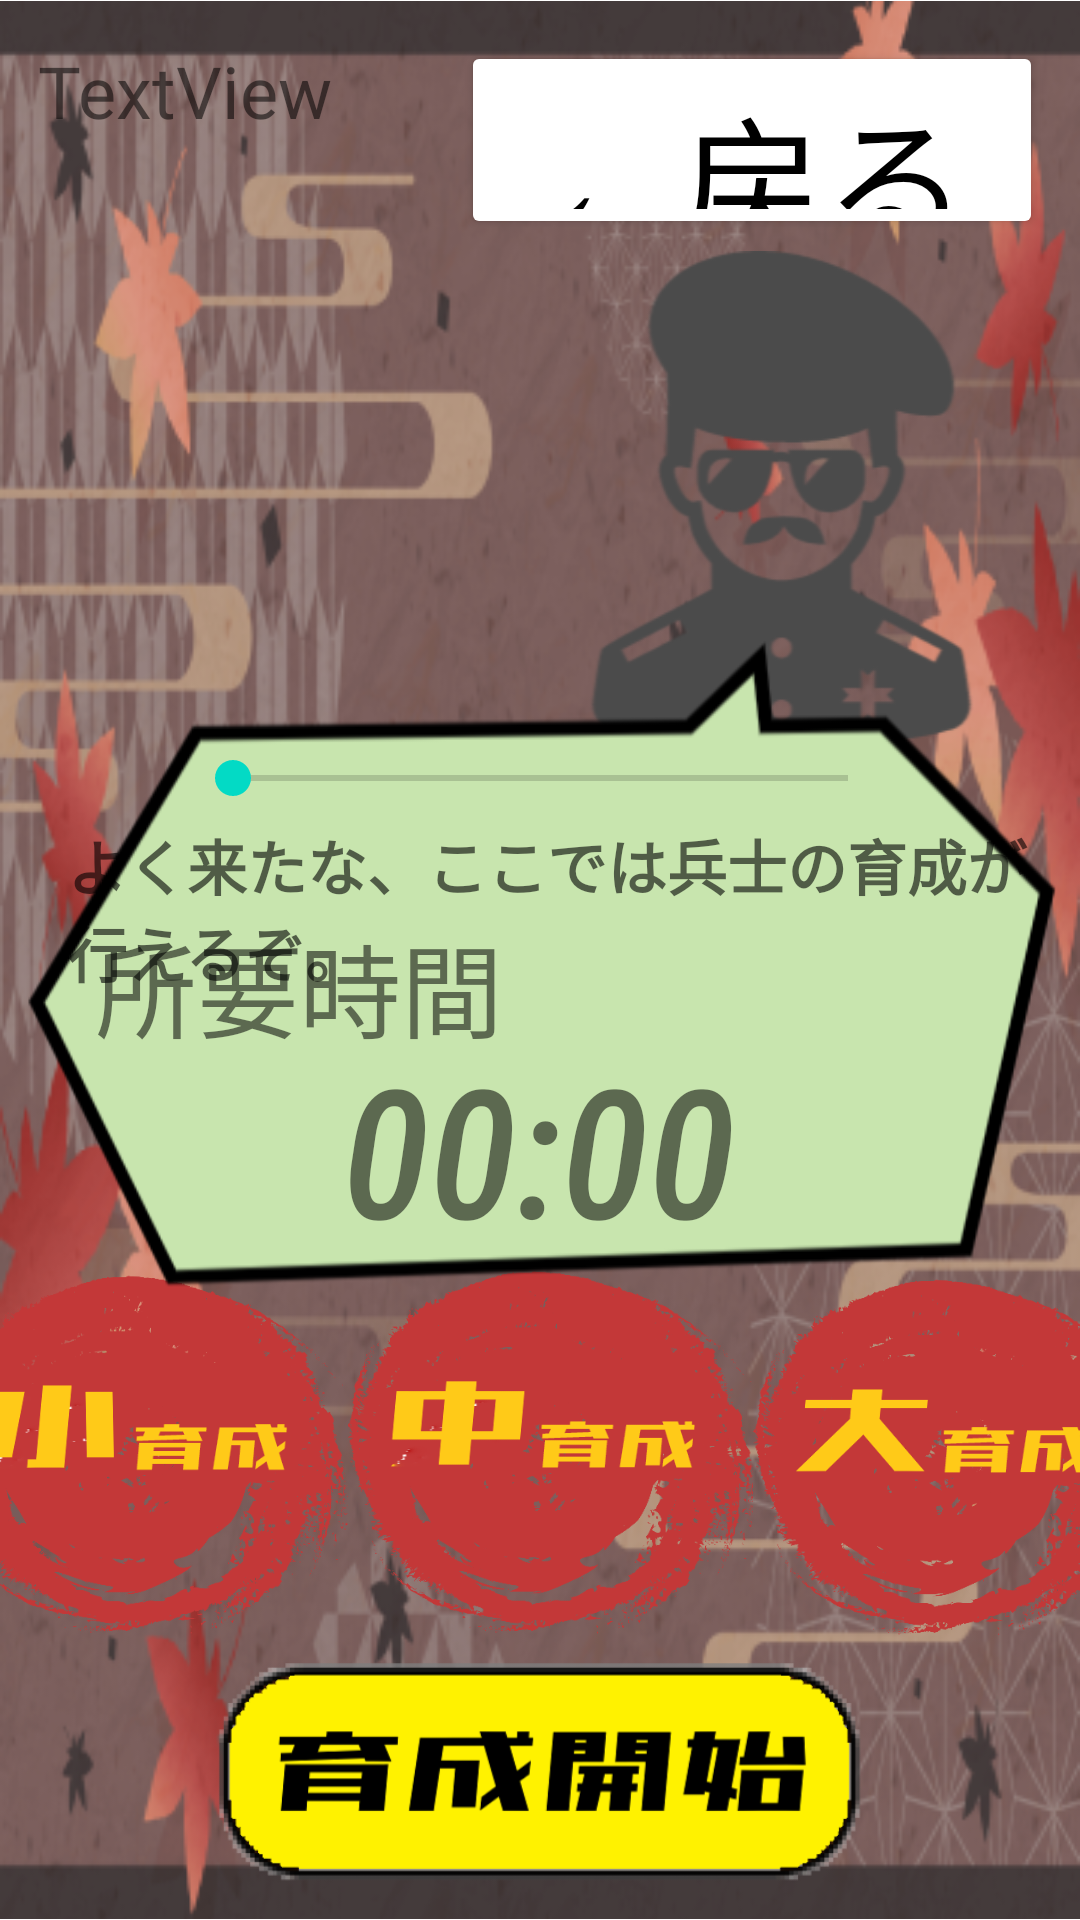

Reconstruct the res/layout file that produces this screen, plus the resources it refers to.
<!-- AndroidManifest.xml: application theme Theme.SotsukenAppProject -->
<!-- res/layout/activity_canp.xml -->
<?xml version="1.0" encoding="utf-8"?>
<androidx.constraintlayout.widget.ConstraintLayout xmlns:android="http://schemas.android.com/apk/res/android"
    xmlns:app="http://schemas.android.com/apk/res-auto"
    xmlns:tools="http://schemas.android.com/tools"
    android:layout_width="match_parent"
    android:layout_height="match_parent"
    tools:context=".CanpActivity">

    <ImageView
        android:id="@+id/camp_background"
        android:layout_width="0dp"
        android:layout_height="0dp"
        app:layout_constraintBottom_toBottomOf="parent"
        app:layout_constraintEnd_toEndOf="parent"
        app:layout_constraintStart_toStartOf="parent"
        app:layout_constraintTop_toTopOf="parent"
        app:srcCompat="@drawable/camp_back_ground" />

    <TextView
        android:id="@+id/user_name"
        android:layout_width="169dp"
        android:layout_height="37dp"
        android:fontFamily="@font/gkktt851"
        android:text="TextView"
        android:textSize="24sp"
        app:layout_constraintBottom_toBottomOf="parent"
        app:layout_constraintEnd_toEndOf="parent"
        app:layout_constraintHorizontal_bias="0.066"
        app:layout_constraintStart_toStartOf="parent"
        app:layout_constraintTop_toTopOf="parent"
        app:layout_constraintVertical_bias="0.023" />

    <Button
        android:id="@+id/backbutton"
        android:layout_width="194dp"
        android:layout_height="66dp"
        android:backgroundTint="#FFFFFF"
        android:fontFamily="@font/font"
        android:text="←戻る"
        android:textColor="#000000"
        android:textSize="48sp"
        app:layout_constraintBottom_toBottomOf="parent"
        app:layout_constraintEnd_toEndOf="parent"
        app:layout_constraintHorizontal_bias="0.926"
        app:layout_constraintStart_toStartOf="parent"
        app:layout_constraintTop_toTopOf="parent"
        app:layout_constraintVertical_bias="0.024" />

    <LinearLayout
        android:id="@+id/linearLayout"
        android:layout_width="399dp"
        android:layout_height="129dp"
        android:orientation="horizontal"
        app:layout_constraintBottom_toBottomOf="parent"
        app:layout_constraintEnd_toEndOf="parent"
        app:layout_constraintStart_toStartOf="parent"
        app:layout_constraintTop_toTopOf="parent"
        app:layout_constraintVertical_bias="0.82">

        <ImageButton
            android:id="@+id/small_grow"
            android:layout_width="135dp"
            android:layout_height="wrap_content"
            android:background="@android:color/transparent"
            android:scaleType="fitXY"
            app:srcCompat="@drawable/small_grow" />

        <ImageButton
            android:id="@+id/middle_grow"
            android:layout_width="135dp"
            android:layout_height="wrap_content"
            android:background="@android:color/transparent"
            android:scaleType="fitXY"
            app:srcCompat="@drawable/middle_grow" />

        <ImageButton
            android:id="@+id/large_grow"
            android:layout_width="135dp"
            android:layout_height="wrap_content"
            android:background="@android:color/transparent"
            android:scaleType="fitXY"
            app:srcCompat="@drawable/large_grow" />
    </LinearLayout>

    <ImageButton
        android:id="@+id/growbutton"
        android:layout_width="wrap_content"
        android:layout_height="98dp"
        android:background="@android:color/transparent"
        android:scaleType="centerCrop"
        app:layout_constraintBottom_toBottomOf="@+id/camp_background"
        app:layout_constraintEnd_toEndOf="parent"
        app:layout_constraintHorizontal_bias="1.0"
        app:layout_constraintStart_toStartOf="parent"
        app:layout_constraintTop_toTopOf="parent"
        app:layout_constraintVertical_bias="1.0"
        app:srcCompat="@drawable/grow_button" />

    <ImageView
        android:id="@+id/imageView6"
        android:layout_width="199dp"
        android:layout_height="165dp"
        app:layout_constraintBottom_toBottomOf="parent"
        app:layout_constraintEnd_toEndOf="parent"
        app:layout_constraintHorizontal_bias="1.0"
        app:layout_constraintStart_toStartOf="parent"
        app:layout_constraintTop_toTopOf="parent"
        app:layout_constraintVertical_bias="0.176"
        app:srcCompat="@drawable/syotyou" />

    <ImageView
        android:id="@+id/imageView7"
        android:layout_width="wrap_content"
        android:layout_height="wrap_content"
        android:rotationX="178"
        app:layout_constraintBottom_toBottomOf="@+id/camp_background"
        app:layout_constraintEnd_toEndOf="parent"
        app:layout_constraintHorizontal_bias="0.0"
        app:layout_constraintStart_toStartOf="parent"
        app:layout_constraintTop_toTopOf="parent"
        app:srcCompat="@drawable/e0724_2" />

    <TextView
        android:id="@+id/syotyouword"
        android:layout_width="325dp"
        android:layout_height="60dp"
        android:fontFamily="@font/gkktt851"
        android:text="@string/textmessage"
        android:textAlignment="textStart"
        android:textAppearance="@style/TextAppearance.AppCompat.Display2"
        android:textSize="20sp"
        android:textStyle="bold"
        app:layout_constraintBottom_toBottomOf="@+id/camp_background"
        app:layout_constraintEnd_toEndOf="@+id/camp_background"
        app:layout_constraintHorizontal_bias="0.639"
        app:layout_constraintStart_toStartOf="parent"
        app:layout_constraintTop_toTopOf="parent"
        app:layout_constraintVertical_bias="0.472" />

    <TextView
        android:id="@+id/syotyouword2"
        android:layout_width="wrap_content"
        android:layout_height="wrap_content"
        android:fontFamily="@font/gkktt851"
        android:text="所要時間"
        android:textSize="34sp"
        app:layout_constraintBottom_toTopOf="@+id/linearLayout"
        app:layout_constraintEnd_toEndOf="parent"
        app:layout_constraintHorizontal_bias="0.141"
        app:layout_constraintStart_toStartOf="parent"
        app:layout_constraintTop_toTopOf="@+id/camp_background"
        app:layout_constraintVertical_bias="0.823" />

    <TextView
        android:id="@+id/timer"
        android:layout_width="wrap_content"
        android:layout_height="wrap_content"
        android:fontFamily="sans-serif-condensed-medium"
        android:text="00:00"
        android:textAllCaps="false"
        android:textSize="60sp"
        android:textStyle="italic"
        app:layout_constraintBottom_toBottomOf="@+id/camp_background"
        app:layout_constraintEnd_toEndOf="parent"
        app:layout_constraintHorizontal_bias="0.498"
        app:layout_constraintStart_toStartOf="parent"
        app:layout_constraintTop_toTopOf="parent"
        app:layout_constraintVertical_bias="0.612" />

    <SeekBar
        android:id="@+id/growbar"
        android:layout_width="237dp"
        android:layout_height="23dp"
        app:layout_constraintBottom_toBottomOf="@+id/camp_background"
        app:layout_constraintEnd_toEndOf="parent"
        app:layout_constraintStart_toStartOf="parent"
        app:layout_constraintTop_toTopOf="@+id/camp_background"
        app:layout_constraintVertical_bias="0.402" />

</androidx.constraintlayout.widget.ConstraintLayout>
<!-- resources referenced by this layout -->
<resources>
  <!-- drawable camp_back_ground: png bitmap (drawable, 257994 bytes) -->
  <!-- drawable e0724_2: png bitmap (drawable, 20380 bytes) -->
  <!-- drawable grow_button: png bitmap (drawable, 26950 bytes) -->
  <!-- drawable large_grow: png bitmap (drawable, 53573 bytes) -->
  <!-- drawable middle_grow: png bitmap (drawable, 53805 bytes) -->
  <!-- drawable small_grow: png bitmap (drawable, 54905 bytes) -->
  <!-- drawable syotyou: png bitmap (drawable, 19309 bytes) -->
  <string name="textmessage">よく来たな、ここでは兵士の育成が行えるぞ。</string>
  <style name="Theme.SotsukenAppProject" parent="Theme.MaterialComponents.DayNight.NoActionBar">
          
          <item name="colorPrimary">@color/purple_500</item>
          <item name="colorPrimaryVariant">@color/purple_700</item>
          <item name="colorOnPrimary">@color/white</item>
          
          <item name="colorSecondary">@color/teal_200</item>
          <item name="colorSecondaryVariant">@color/teal_700</item>
          <item name="colorOnSecondary">@color/black</item>
          
          <item name="android:statusBarColor" tools:targetApi="l">?attr/colorPrimaryVariant</item>
          
      </style>
  <color name="purple_500">#FF6200EE</color>
  <color name="purple_700">#FF3700B3</color>
  <color name="white">#FFFFFFFF</color>
  <color name="teal_200">#FF03DAC5</color>
  <color name="teal_700">#FF018786</color>
  <color name="black">#FF000000</color>
</resources>
